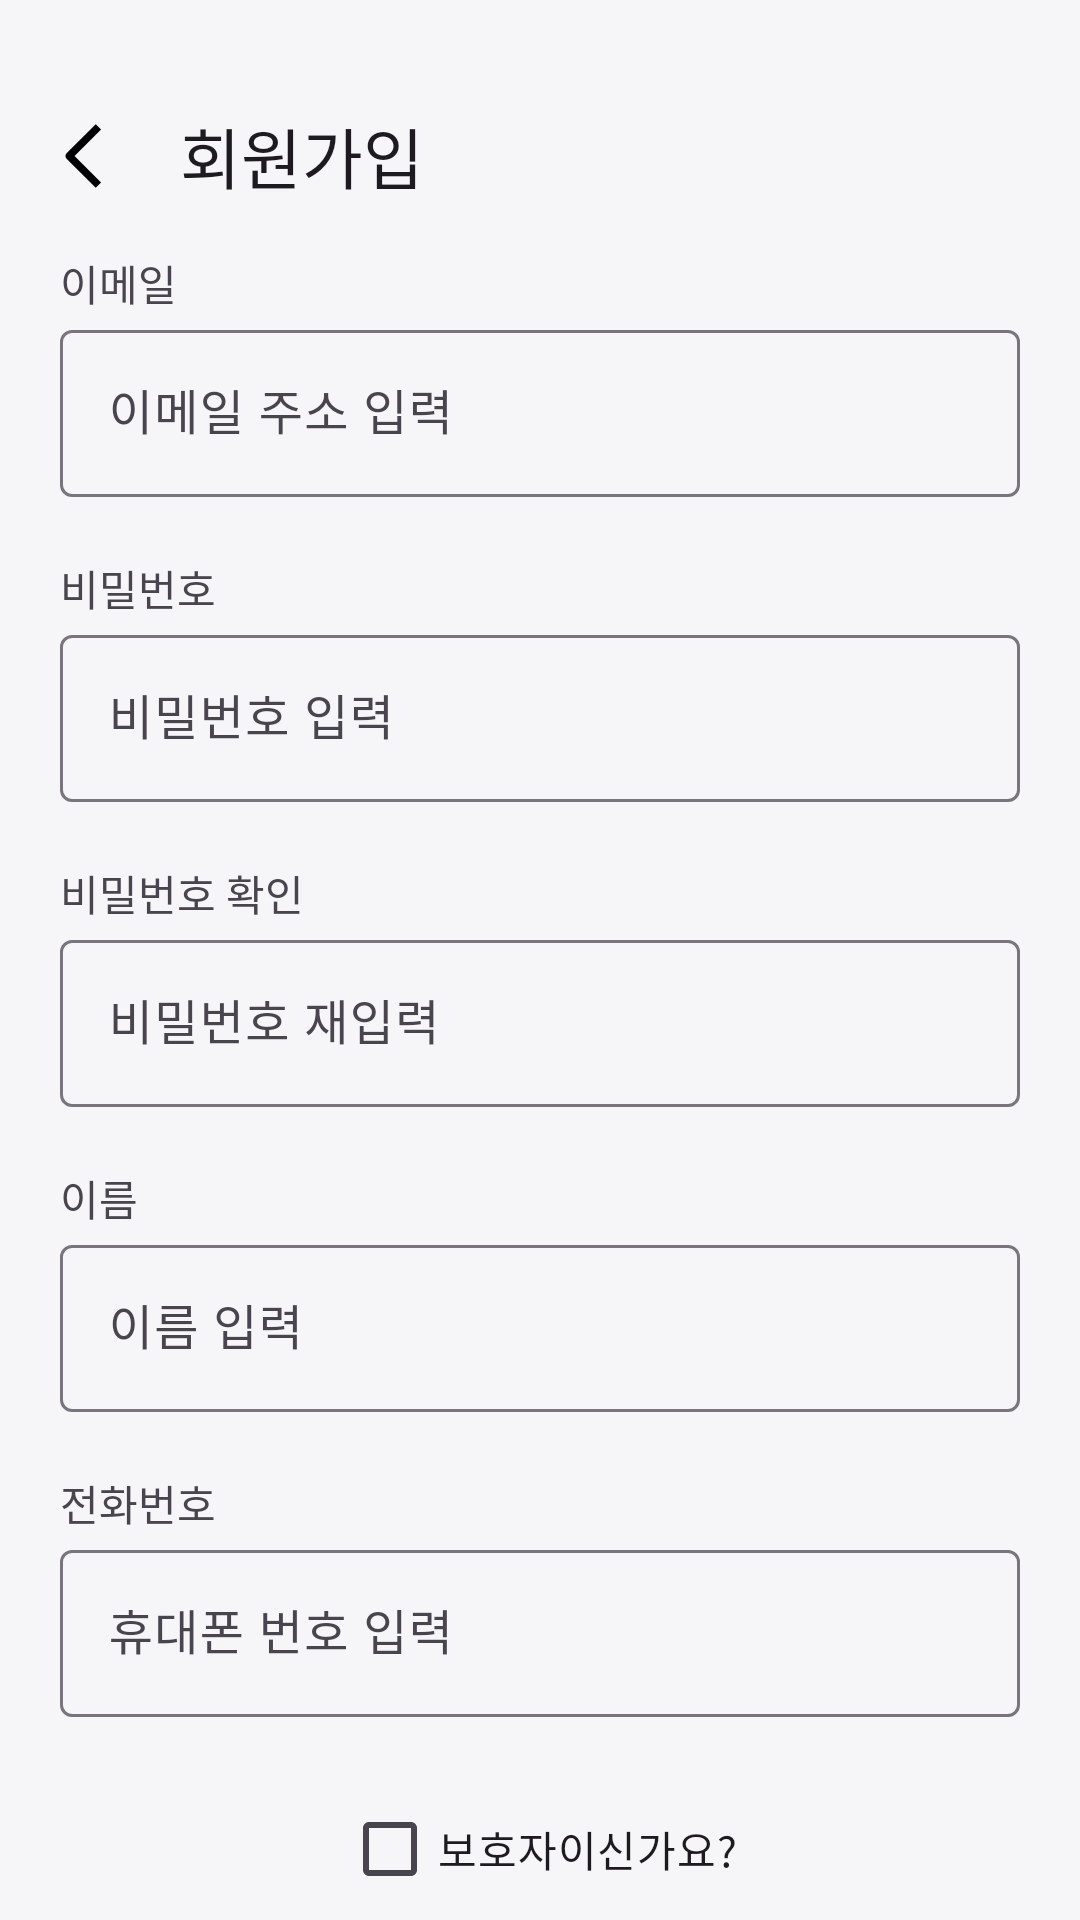

The Android layout XML behind this screen, and the referenced resources:
<!-- AndroidManifest.xml: application theme Theme.SafeWay -->
<!-- res/layout/activity_sign_up.xml -->
<?xml version="1.0" encoding="utf-8"?>
<androidx.constraintlayout.widget.ConstraintLayout xmlns:android="http://schemas.android.com/apk/res/android"
    xmlns:app="http://schemas.android.com/apk/res-auto"
    xmlns:tools="http://schemas.android.com/tools"
    android:id="@+id/main"
    android:layout_width="match_parent"
    android:layout_height="match_parent"
    android:paddingTop="20dp"
    tools:context=".MyInfoEditActivity">

    <androidx.appcompat.widget.Toolbar
        android:id="@+id/toolbar"
        android:layout_width="match_parent"
        android:layout_height="wrap_content"
        android:background="#00FFFFFF"
        android:minHeight="?attr/actionBarSize"
        android:theme="?attr/actionBarTheme"
        app:layout_constraintStart_toStartOf="parent"
        app:layout_constraintTop_toTopOf="parent"
        app:navigationIcon="@drawable/back"
        app:title="회원가입" />

    <LinearLayout
        android:layout_width="0dp"
        android:layout_height="wrap_content"
        android:divider="@drawable/custom_divider"
        android:orientation="vertical"
        android:paddingLeft="20dp"
        android:paddingRight="20dp"
        android:showDividers="middle"
        app:layout_constraintEnd_toEndOf="parent"
        app:layout_constraintStart_toStartOf="parent"
        app:layout_constraintTop_toBottomOf="@id/toolbar">

        
        <LinearLayout
            android:layout_width="match_parent"
            android:layout_height="wrap_content"
            android:orientation="vertical">
            <TextView
                android:id="@+id/textView7"
                android:layout_width="match_parent"
                android:layout_height="wrap_content"
                android:text="이메일" />
            <com.google.android.material.textfield.TextInputLayout
                android:layout_width="match_parent"
                android:layout_height="wrap_content">
                <com.google.android.material.textfield.TextInputEditText
                    android:id="@+id/textInputEmail"
                    android:layout_width="match_parent"
                    android:layout_height="wrap_content"
                    android:inputType="textEmailAddress"
                    android:hint="이메일 주소 입력" />
            </com.google.android.material.textfield.TextInputLayout>
        </LinearLayout>

        
        <LinearLayout
            android:layout_width="match_parent"
            android:layout_height="wrap_content"
            android:orientation="vertical">
            <TextView
                android:id="@+id/textView9"
                android:layout_width="match_parent"
                android:layout_height="wrap_content"
                android:text="비밀번호" />
            <com.google.android.material.textfield.TextInputLayout
                android:layout_width="match_parent"
                android:layout_height="wrap_content">
                <com.google.android.material.textfield.TextInputEditText
                    android:id="@+id/textInputPassword"
                    android:layout_width="match_parent"
                    android:layout_height="wrap_content"
                    android:inputType="textPassword"
                    android:hint="비밀번호 입력" />
            </com.google.android.material.textfield.TextInputLayout>
        </LinearLayout>

        
        <LinearLayout
            android:layout_width="match_parent"
            android:layout_height="wrap_content"
            android:orientation="vertical">
            <TextView
                android:id="@+id/textView13"
                android:layout_width="match_parent"
                android:layout_height="wrap_content"
                android:text="비밀번호 확인" />
            <com.google.android.material.textfield.TextInputLayout
                android:layout_width="match_parent"
                android:layout_height="wrap_content">
                <com.google.android.material.textfield.TextInputEditText
                    android:id="@+id/textInputPasswordConfirm"
                    android:layout_width="match_parent"
                    android:layout_height="wrap_content"
                    android:inputType="textPassword"
                    android:hint="비밀번호 재입력" />
            </com.google.android.material.textfield.TextInputLayout>
        </LinearLayout>

        
        <LinearLayout
            android:layout_width="match_parent"
            android:layout_height="wrap_content"
            android:orientation="vertical">
            <TextView
                android:id="@+id/textView14"
                android:layout_width="match_parent"
                android:layout_height="wrap_content"
                android:text="이름" />
            <com.google.android.material.textfield.TextInputLayout
                android:layout_width="match_parent"
                android:layout_height="wrap_content">
                <com.google.android.material.textfield.TextInputEditText
                    android:id="@+id/textInputUsername"
                    android:layout_width="match_parent"
                    android:layout_height="wrap_content"
                    android:inputType="textPersonName"
                    android:hint="이름 입력" />
            </com.google.android.material.textfield.TextInputLayout>
        </LinearLayout>

        
        <LinearLayout
            android:layout_width="match_parent"
            android:layout_height="wrap_content"
            android:orientation="vertical">
            <TextView
                android:id="@+id/textView17"
                android:layout_width="match_parent"
                android:layout_height="wrap_content"
                android:text="전화번호" />
            <com.google.android.material.textfield.TextInputLayout
                android:layout_width="match_parent"
                android:layout_height="wrap_content">
                <com.google.android.material.textfield.TextInputEditText
                    android:id="@+id/textInputPhone"
                    android:layout_width="match_parent"
                    android:layout_height="wrap_content"
                    android:inputType="phone"
                    android:hint="휴대폰 번호 입력" />
            </com.google.android.material.textfield.TextInputLayout>
        </LinearLayout>

        
        <LinearLayout
            android:layout_width="match_parent"
            android:layout_height="wrap_content"
            android:layout_gravity="center"
            android:gravity="center"
            android:orientation="vertical">

            <CheckBox
                android:id="@+id/checkboxGuardian"
                android:layout_width="wrap_content"
                android:layout_height="wrap_content"
                android:text="보호자이신가요?" />

            <Button
                android:id="@+id/SignUpBtn"
                android:layout_width="200dp"
                android:layout_height="wrap_content"
                android:backgroundTint="#f6efbd"
                android:text="회원가입"
                android:textColor="#000000"
                android:textSize="15sp"
                android:textStyle="bold" />

            <LinearLayout
                android:layout_width="match_parent"
                android:layout_height="match_parent"
                android:gravity="center"
                android:orientation="horizontal">

                <TextView
                    android:id="@+id/textView26"
                    android:layout_width="wrap_content"
                    android:layout_height="wrap_content"
                    android:text="이미 계정이 있으신가요?"
                    android:textSize="16sp" />

                <Button
                    android:id="@+id/enterSignInBtn"
                    android:layout_width="70dp"
                    android:layout_height="wrap_content"
                    android:backgroundTint="#00FFFFFF"
                    android:padding="0dp"
                    android:text="로그인"
                    android:textColor="#BC7C7C"
                    android:textSize="16sp"
                    android:textStyle="bold" />
            </LinearLayout>
        </LinearLayout>
    </LinearLayout>
</androidx.constraintlayout.widget.ConstraintLayout>
<!-- resources referenced by this layout -->
<resources>
  <!-- drawable back (drawable) -->
  <vector xmlns:android="http://schemas.android.com/apk/res/android"
      android:width="15dp"
      android:height="30dp"
      android:viewportWidth="15"
      android:viewportHeight="30">
    <path
        android:pathData="M4.179,15L13.018,23.839L11.25,25.606L1.528,15.884C1.293,15.649 1.162,15.332 1.162,15C1.162,14.668 1.293,14.351 1.528,14.116L11.25,4.394L13.018,6.161L4.179,15Z"
        android:fillColor="#000000"
        android:fillType="evenOdd"/>
  </vector>
  <!-- drawable custom_divider (drawable) -->
  <?xml version="1.0" encoding="utf-8"?>
  <shape xmlns:android="http://schemas.android.com/apk/res/android">
      <size android:height="20dp"/>  
      <solid android:color="#00000000"/>  
  </shape>
  <style name="Theme.SafeWay" parent="Base.Theme.SafeWay" />
  <style name="Base.Theme.SafeWay" parent="Theme.Material3.DayNight.NoActionBar">
          
          
  
          
          <item name="android:windowBackground">#F6F6F8</item>
      </style>
</resources>
